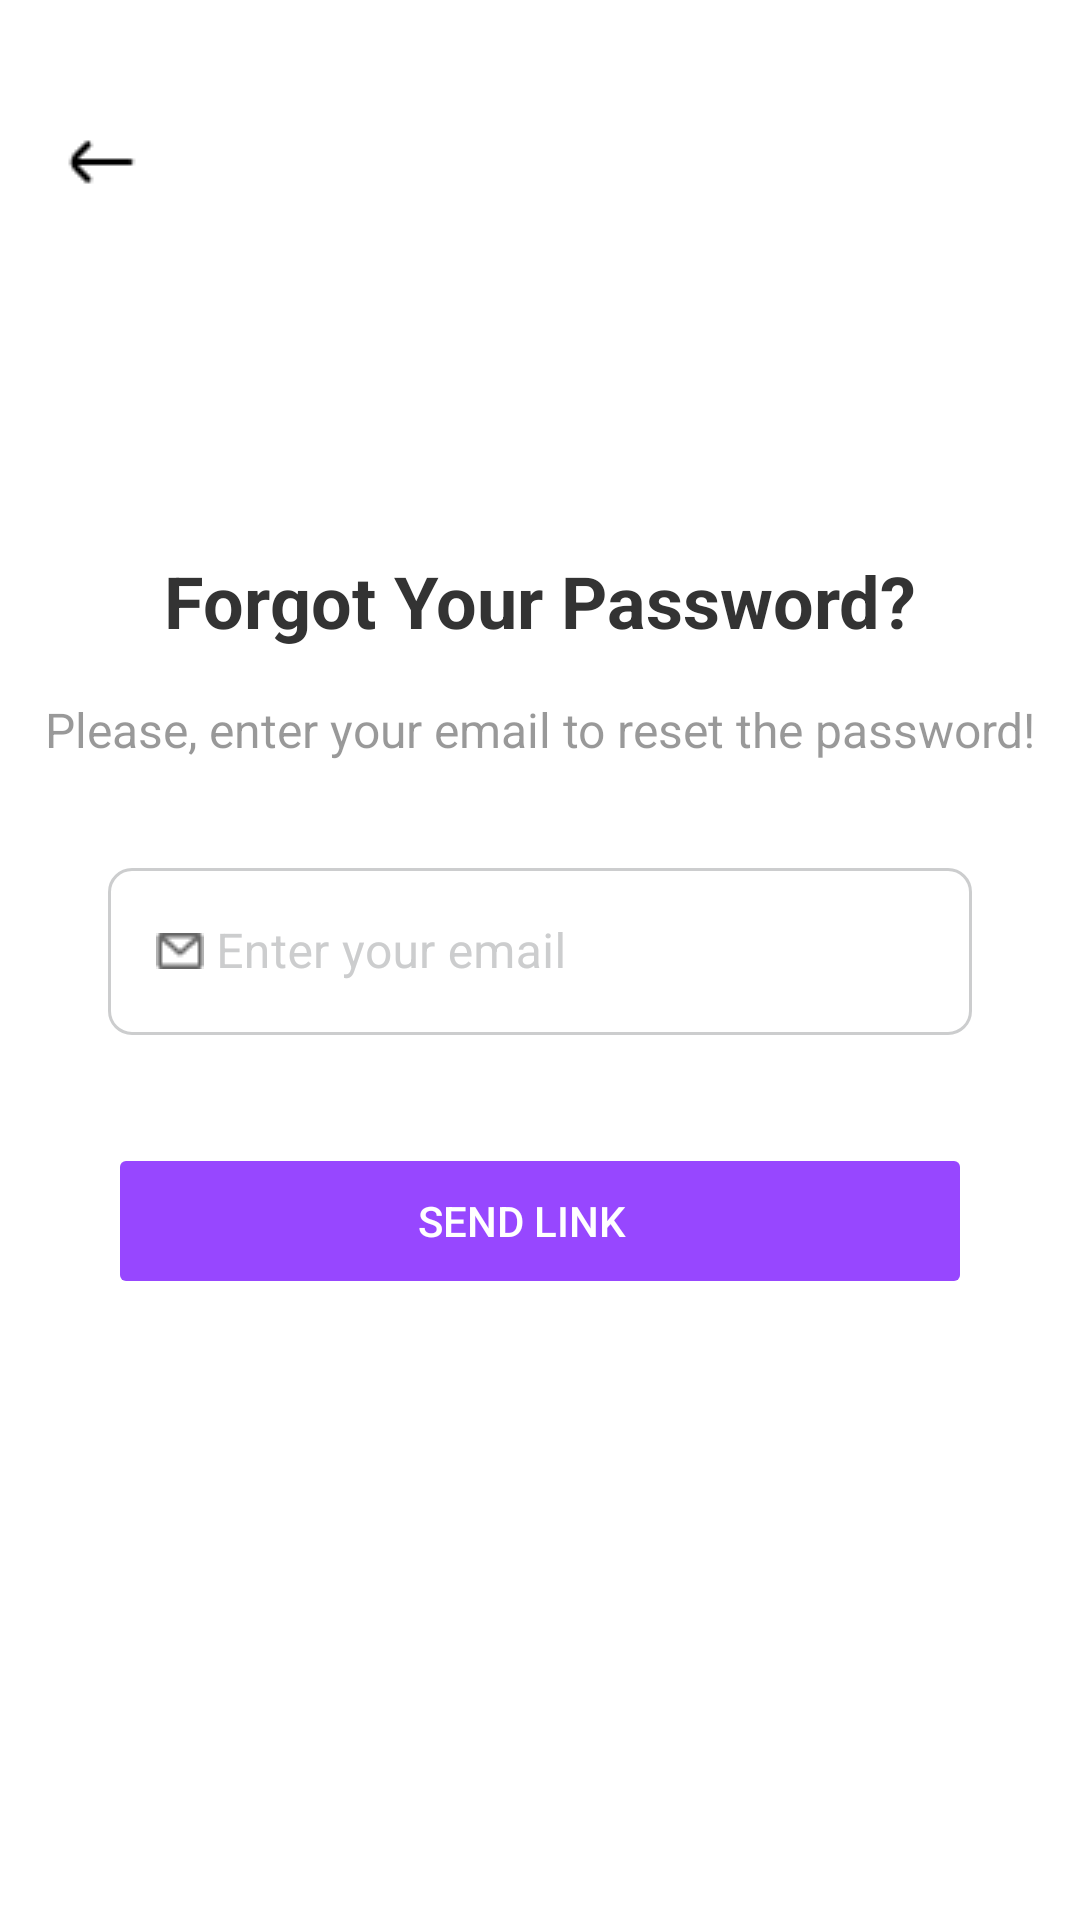

The Android layout XML behind this screen, and the referenced resources:
<!-- AndroidManifest.xml: application theme Theme.GearGymTest -->
<!-- res/layout/forgot_password_fragment.xml -->
<?xml version="1.0" encoding="utf-8"?>
<FrameLayout xmlns:android="http://schemas.android.com/apk/res/android"
    xmlns:app="http://schemas.android.com/apk/res-auto"
    xmlns:tools="http://schemas.android.com/tools"
    android:layout_width="match_parent"
    android:layout_height="match_parent"
    tools:context=".ui.fragment.ForgotPasswordFragment">

    <androidx.constraintlayout.widget.ConstraintLayout
        android:layout_width="match_parent"
        android:layout_height="match_parent"
        android:background="#FFFFFF">

        <ImageView
            android:id="@+id/imageView"
            android:layout_width="122dp"
            android:layout_height="122dp"
            android:layout_marginTop="36dp"
            android:contentDescription="@string/gearGymLogo"
            android:foreground="@drawable/logo"
            app:layout_constraintEnd_toEndOf="parent"
            app:layout_constraintStart_toStartOf="parent"
            app:layout_constraintTop_toTopOf="parent"
            app:srcCompat="@drawable/logo"
            tools:src="@tools:sample/avatars" />

        <TextView
            android:id="@+id/signUpTextViewLabel"
            android:layout_width="wrap_content"
            android:layout_height="wrap_content"
            android:layout_marginTop="26dp"
            android:text="@string/forgotPasswordTitle"
            android:textColor="#333333"
            android:textSize="24sp"
            android:textStyle="bold"
            app:layout_constraintEnd_toEndOf="parent"
            app:layout_constraintStart_toStartOf="parent"
            app:layout_constraintTop_toBottomOf="@+id/imageView" />

        <TextView
            android:id="@+id/subTextViewSignUp"
            android:layout_width="wrap_content"
            android:layout_height="wrap_content"
            android:layout_marginTop="16dp"
            android:text="@string/subForgotPasswordTitle"
            android:textColor="#80333333"
            android:textSize="16sp"
            app:layout_constraintEnd_toEndOf="parent"
            app:layout_constraintStart_toStartOf="parent"
            app:layout_constraintTop_toBottomOf="@+id/signUpTextViewLabel" />

        <com.google.android.material.textfield.TextInputLayout
            android:id="@+id/tilEmail"
            style="@style/CustomTextInputLayoutStyle"
            android:layout_width="0dp"
            android:layout_height="wrap_content"
            android:layout_marginStart="36dp"
            android:layout_marginTop="30dp"
            android:layout_marginEnd="36dp"
            app:boxCornerRadiusBottomEnd="8dp"
            app:boxCornerRadiusBottomStart="8dp"
            app:boxCornerRadiusTopEnd="8dp"
            app:boxCornerRadiusTopStart="8dp"
            app:boxStrokeColor="@color/custom_border_color"
            app:layout_constraintEnd_toEndOf="parent"
            app:layout_constraintStart_toStartOf="parent"
            app:layout_constraintTop_toBottomOf="@+id/subTextViewSignUp"
            app:startIconDrawable="@drawable/ic_email">

            <com.google.android.material.textfield.TextInputEditText
                android:id="@+id/tietEmailField"
                android:layout_width="match_parent"
                android:layout_height="wrap_content"
                android:hint="@string/hint_enter_your_email"
                android:paddingStart="36dp"
                android:textColor="@color/black_300" />
        </com.google.android.material.textfield.TextInputLayout>

        <Button
            android:id="@+id/btnResetPassword"
            android:layout_width="0dp"
            android:layout_height="52dp"
            android:layout_marginStart="36dp"
            android:layout_marginTop="36dp"
            android:layout_marginEnd="36dp"
            android:backgroundTint="@color/primary"
            android:enabled="false"
            android:text="@string/sendLinkPassword"
            android:textColor="@color/white"
            app:layout_constraintEnd_toEndOf="parent"
            app:layout_constraintStart_toStartOf="parent"
            app:layout_constraintTop_toBottomOf="@+id/tilEmail" />

        <ImageButton
            android:id="@+id/ibReturn"
            android:layout_width="wrap_content"
            android:layout_height="wrap_content"
            android:layout_marginStart="20dp"
            android:layout_marginTop="40dp"
            android:background="@android:color/transparent"
            android:backgroundTint="@color/black"
            android:src="@drawable/ic_up_button"
            app:tint="@color/black"
            app:layout_constraintStart_toStartOf="parent"
            app:layout_constraintTop_toTopOf="parent" />

    </androidx.constraintlayout.widget.ConstraintLayout>
</FrameLayout>
<!-- resources referenced by this layout -->
<resources>
  <color name="black">#000000</color>
  <color name="black_300">#333333</color>
  <color name="primary">#9747FF</color>
  <color name="white">#FFFFFFFF</color>
  <!-- drawable ic_email: png bitmap (drawable, 364 bytes) -->
  <!-- drawable ic_up_button: png bitmap (drawable, 233 bytes) -->
  <string name="forgotPasswordTitle">Forgot Your Password?</string>
  <string name="gearGymLogo">GearGym Logo</string>
  <string name="hint_enter_your_email">Enter your email</string>
  <string name="sendLinkPassword">Send Link</string>
  <string name="subForgotPasswordTitle">Please, enter your email to reset the password!</string>
  <style name="CustomTextInputLayoutStyle" parent="Widget.MaterialComponents.TextInputLayout.OutlinedBox">
          <item name="boxStrokeColor">@color/custom_border_color</item>
          <item name="boxStrokeWidth">1dp</item>
          <item name="boxStrokeWidthFocused">2dp</item>
          <item name="hintTextColor">@color/black</item>
          <item name="android:textColorHint">@color/gray_200</item>
      </style>
  <style name="Theme.GearGymTest" parent="Base.Theme.GearGymTest" />
  <color name="gray_200">#CCCDCE</color>
  <style name="Base.Theme.GearGymTest" parent="Theme.MaterialComponents.Light.NoActionBar">
          <item name="android:statusBarColor">@color/primary</item>
          <item name="android:textColorSecondary">@color/white</item>
          <item name="android:paddingLeft">0dp</item>
          
          
      </style>
</resources>
